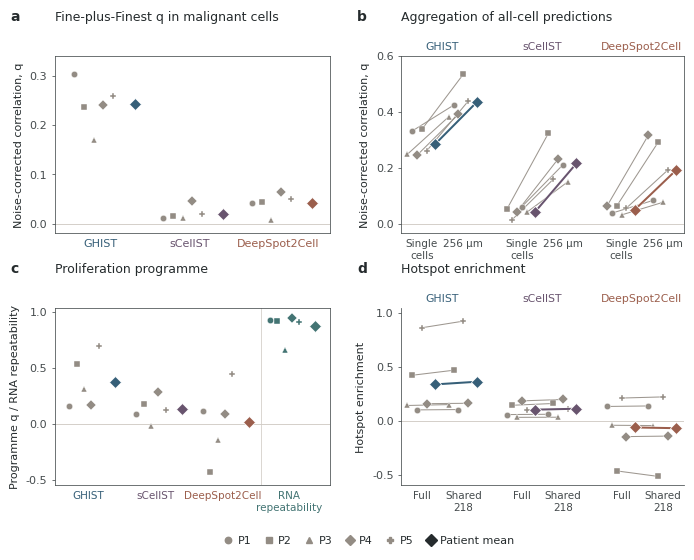

Python code for this plot: (Note: this script raises an exception after producing the figure.)
"""Compact GHIST figure; common-scoreable-gene patient-level panel data; no external files required.

Render with python figure.py.
The output canvas is exactly 180 x 144 mm, without automatic cropping.
"""
from pathlib import Path
from io import StringIO
from itertools import permutations
import csv
import re
import numpy as np
import matplotlib
matplotlib.use('Agg')
import matplotlib.pyplot as plt
from matplotlib.lines import Line2D
from matplotlib import patheffects

# === DATA SECTOR (edit here) ===
DATA_TSV = r'''panel	model	patient	metric	view	population	band	value	n_training_seeds	eligible_genes
a	DeepSpot2Cell	patient_1	q	native_neoplastic	Neoplastic	B4+B5	0.042570959578812698	1	
a	DeepSpot2Cell	patient_2	q	native_neoplastic	Neoplastic	B4+B5	0.044120376271884497	1	
a	DeepSpot2Cell	patient_3	q	native_neoplastic	Neoplastic	B4+B5	0.0067082113379821002	1	
a	DeepSpot2Cell	patient_4	q	native_neoplastic	Neoplastic	B4+B5	0.064289962754691898	1	
a	DeepSpot2Cell	patient_5	q	native_neoplastic	Neoplastic	B4+B5	0.050643103220052499	1	
a	GHIST	patient_1	q	native_neoplastic	Neoplastic	B4+B5	0.30370218464288118	5	
a	GHIST	patient_2	q	native_neoplastic	Neoplastic	B4+B5	0.2376805084328141	5	
a	GHIST	patient_3	q	native_neoplastic	Neoplastic	B4+B5	0.16896563574874349	5	
a	GHIST	patient_4	q	native_neoplastic	Neoplastic	B4+B5	0.24082721653476691	5	
a	GHIST	patient_5	q	native_neoplastic	Neoplastic	B4+B5	0.25908889050512501	5	
a	sCellST	patient_1	q	native_neoplastic	Neoplastic	B4+B5	0.010572568410156099	1	
a	sCellST	patient_2	q	native_neoplastic	Neoplastic	B4+B5	0.0147798488300197	1	
a	sCellST	patient_3	q	native_neoplastic	Neoplastic	B4+B5	0.011347202012835501	1	
a	sCellST	patient_4	q	native_neoplastic	Neoplastic	B4+B5	0.045890197896853301	1	
a	sCellST	patient_5	q	native_neoplastic	Neoplastic	B4+B5	0.018962918475437001	1	
b	DeepSpot2Cell	patient_1	q	grid_256um	all	B4+B5	0.083448596349511101	1	
b	DeepSpot2Cell	patient_2	q	grid_256um	all	B4+B5	0.29134221888859269	1	
b	DeepSpot2Cell	patient_3	q	grid_256um	all	B4+B5	0.076614903388368794	1	
b	DeepSpot2Cell	patient_4	q	grid_256um	all	B4+B5	0.31639028912853179	1	
b	DeepSpot2Cell	patient_5	q	grid_256um	all	B4+B5	0.19245398150031559	1	
b	DeepSpot2Cell	patient_1	q	native_all	all	B4+B5	0.037436416088196603	1	
b	DeepSpot2Cell	patient_2	q	native_all	all	B4+B5	0.062699805444331305	1	
b	DeepSpot2Cell	patient_3	q	native_all	all	B4+B5	0.0312419742411407	1	
b	DeepSpot2Cell	patient_4	q	native_all	all	B4+B5	0.061690173552454097	1	
b	DeepSpot2Cell	patient_5	q	native_all	all	B4+B5	0.0560178438870668	1	
b	GHIST	patient_1	q	grid_256um	all	B4+B5	0.42449111386324939	5	
b	GHIST	patient_2	q	grid_256um	all	B4+B5	0.53583730078097491	5	
b	GHIST	patient_3	q	grid_256um	all	B4+B5	0.38278564682092808	5	
b	GHIST	patient_4	q	grid_256um	all	B4+B5	0.39186433080063088	5	
b	GHIST	patient_5	q	grid_256um	all	B4+B5	0.43938436565492689	5	
b	GHIST	patient_1	q	native_all	all	B4+B5	0.33182979457600198	5	
b	GHIST	patient_2	q	native_all	all	B4+B5	0.33815924403708802	5	
b	GHIST	patient_3	q	native_all	all	B4+B5	0.2479475483788991	5	
b	GHIST	patient_4	q	native_all	all	B4+B5	0.24504021530374689	5	
b	GHIST	patient_5	q	native_all	all	B4+B5	0.26141383294659942	5	
b	sCellST	patient_1	q	grid_256um	all	B4+B5	0.21182744642207699	1	
b	sCellST	patient_2	q	grid_256um	all	B4+B5	0.32409759976027669	1	
b	sCellST	patient_3	q	grid_256um	all	B4+B5	0.15081589361040409	1	
b	sCellST	patient_4	q	grid_256um	all	B4+B5	0.23254014233526901	1	
b	sCellST	patient_5	q	grid_256um	all	B4+B5	0.15926690211192521	1	
b	sCellST	patient_1	q	native_all	all	B4+B5	0.060224997067276999	1	
b	sCellST	patient_2	q	native_all	all	B4+B5	0.052307526448912199	1	
b	sCellST	patient_3	q	native_all	all	B4+B5	0.040224479718308399	1	
b	sCellST	patient_4	q	native_all	all	B4+B5	0.041648995021803102	1	
b	sCellST	patient_5	q	native_all	all	B4+B5	0.0134415806897268	1	
c	DeepSpot2Cell	patient_1	programme_q	neighbourhood	Neoplastic	not_applicable	0.10995122024251247	1	
c	DeepSpot2Cell	patient_2	programme_q	neighbourhood	Neoplastic	not_applicable	-0.4288018923294329	1	
c	DeepSpot2Cell	patient_3	programme_q	neighbourhood	Neoplastic	not_applicable	-0.1448846236901093	1	
c	DeepSpot2Cell	patient_4	programme_q	neighbourhood	Neoplastic	not_applicable	0.08273557291248312	1	
c	DeepSpot2Cell	patient_5	programme_q	neighbourhood	Neoplastic	not_applicable	0.4400330668981038	1	
c	DeepSpot2Cell	patient_1	rna_repeatability	neighbourhood	Neoplastic	not_applicable	0.9221016108790281	1	
c	DeepSpot2Cell	patient_2	rna_repeatability	neighbourhood	Neoplastic	not_applicable	0.9152175760552672	1	
c	DeepSpot2Cell	patient_3	rna_repeatability	neighbourhood	Neoplastic	not_applicable	0.6587274998863519	1	
c	DeepSpot2Cell	patient_4	rna_repeatability	neighbourhood	Neoplastic	not_applicable	0.9390166261001514	1	
c	DeepSpot2Cell	patient_5	rna_repeatability	neighbourhood	Neoplastic	not_applicable	0.9104577043461534	1	
c	GHIST	patient_1	programme_q	neighbourhood	Neoplastic	not_applicable	0.15679567613265638	5	
c	GHIST	patient_2	programme_q	neighbourhood	Neoplastic	not_applicable	0.5315409571325287	5	
c	GHIST	patient_3	programme_q	neighbourhood	Neoplastic	not_applicable	0.31096112422411154	5	
c	GHIST	patient_4	programme_q	neighbourhood	Neoplastic	not_applicable	0.1689541030814177	5	
c	GHIST	patient_5	programme_q	neighbourhood	Neoplastic	not_applicable	0.6905551879987075	5	
c	GHIST	patient_1	rna_repeatability	neighbourhood	Neoplastic	not_applicable	0.9221016108790281	5	
c	GHIST	patient_2	rna_repeatability	neighbourhood	Neoplastic	not_applicable	0.9152175760552673	5	
c	GHIST	patient_3	rna_repeatability	neighbourhood	Neoplastic	not_applicable	0.6587274998863519	5	
c	GHIST	patient_4	rna_repeatability	neighbourhood	Neoplastic	not_applicable	0.9390166261001515	5	
c	GHIST	patient_5	rna_repeatability	neighbourhood	Neoplastic	not_applicable	0.9104577043461534	5	
c	sCellST	patient_1	programme_q	neighbourhood	Neoplastic	not_applicable	0.08729844637458213	1	
c	sCellST	patient_2	programme_q	neighbourhood	Neoplastic	not_applicable	0.17494448733549917	1	
c	sCellST	patient_3	programme_q	neighbourhood	Neoplastic	not_applicable	-0.021485818027183804	1	
c	sCellST	patient_4	programme_q	neighbourhood	Neoplastic	not_applicable	0.2793011848252924	1	
c	sCellST	patient_5	programme_q	neighbourhood	Neoplastic	not_applicable	0.12446618014702945	1	
c	sCellST	patient_1	rna_repeatability	neighbourhood	Neoplastic	not_applicable	0.9221016108790281	1	
c	sCellST	patient_2	rna_repeatability	neighbourhood	Neoplastic	not_applicable	0.9152175760552672	1	
c	sCellST	patient_3	rna_repeatability	neighbourhood	Neoplastic	not_applicable	0.6587274998863519	1	
c	sCellST	patient_4	rna_repeatability	neighbourhood	Neoplastic	not_applicable	0.9390166261001514	1	
c	sCellST	patient_5	rna_repeatability	neighbourhood	Neoplastic	not_applicable	0.9104577043461534	1	
d	DeepSpot2Cell	patient_1	common_hotspot_contrast	neighbourhood	Neoplastic	not_applicable	0.13540134718462016	1	
d	DeepSpot2Cell	patient_2	common_hotspot_contrast	neighbourhood	Neoplastic	not_applicable	-0.5166542286428898	1	
d	DeepSpot2Cell	patient_3	common_hotspot_contrast	neighbourhood	Neoplastic	not_applicable	-0.04615899791455119	1	
d	DeepSpot2Cell	patient_4	common_hotspot_contrast	neighbourhood	Neoplastic	not_applicable	-0.14348997363881932	1	
d	DeepSpot2Cell	patient_5	common_hotspot_contrast	neighbourhood	Neoplastic	not_applicable	0.21922872858589929	1	
d	DeepSpot2Cell	patient_1	full_hotspot_contrast	neighbourhood	Neoplastic	not_applicable	0.13067860813301027	1	
d	DeepSpot2Cell	patient_2	full_hotspot_contrast	neighbourhood	Neoplastic	not_applicable	-0.4656525259322732	1	
d	DeepSpot2Cell	patient_3	full_hotspot_contrast	neighbourhood	Neoplastic	not_applicable	-0.043275097522372186	1	
d	DeepSpot2Cell	patient_4	full_hotspot_contrast	neighbourhood	Neoplastic	not_applicable	-0.1482301585797463	1	
d	DeepSpot2Cell	patient_5	full_hotspot_contrast	neighbourhood	Neoplastic	not_applicable	0.20866202748994916	1	
d	GHIST	patient_1	common_hotspot_contrast	neighbourhood	Neoplastic	not_applicable	0.10207975594042085	5	
d	GHIST	patient_2	common_hotspot_contrast	neighbourhood	Neoplastic	not_applicable	0.4658610267336002	5	
d	GHIST	patient_3	common_hotspot_contrast	neighbourhood	Neoplastic	not_applicable	0.1479623457522254	5	
d	GHIST	patient_4	common_hotspot_contrast	neighbourhood	Neoplastic	not_applicable	0.160222621798694	5	
d	GHIST	patient_5	common_hotspot_contrast	neighbourhood	Neoplastic	not_applicable	0.9206017893862601	5	
d	GHIST	patient_1	full_hotspot_contrast	neighbourhood	Neoplastic	not_applicable	0.09903852768766969	5	
d	GHIST	patient_2	full_hotspot_contrast	neighbourhood	Neoplastic	not_applicable	0.4193941746821136	5	
d	GHIST	patient_3	full_hotspot_contrast	neighbourhood	Neoplastic	not_applicable	0.13977848492566508	5	
d	GHIST	patient_4	full_hotspot_contrast	neighbourhood	Neoplastic	not_applicable	0.1567486564994599	5	
d	GHIST	patient_5	full_hotspot_contrast	neighbourhood	Neoplastic	not_applicable	0.8595137955068933	5	
d	sCellST	patient_1	common_hotspot_contrast	neighbourhood	Neoplastic	not_applicable	0.058441253387573486	1	
d	sCellST	patient_2	common_hotspot_contrast	neighbourhood	Neoplastic	not_applicable	0.15829761980251583	1	
d	sCellST	patient_3	common_hotspot_contrast	neighbourhood	Neoplastic	not_applicable	0.03117629583004035	1	
d	sCellST	patient_4	common_hotspot_contrast	neighbourhood	Neoplastic	not_applicable	0.1956394990629966	1	
d	sCellST	patient_5	common_hotspot_contrast	neighbourhood	Neoplastic	not_applicable	0.10462662737183359	1	
d	sCellST	patient_1	full_hotspot_contrast	neighbourhood	Neoplastic	not_applicable	0.055649711283434544	1	
d	sCellST	patient_2	full_hotspot_contrast	neighbourhood	Neoplastic	not_applicable	0.14155693402553549	1	
d	sCellST	patient_3	full_hotspot_contrast	neighbourhood	Neoplastic	not_applicable	0.02993890752849265	1	
d	sCellST	patient_4	full_hotspot_contrast	neighbourhood	Neoplastic	not_applicable	0.18243211285265715	1	
d	sCellST	patient_5	full_hotspot_contrast	neighbourhood	Neoplastic	not_applicable	0.09636831178863368	1'''
# === END DATA SECTOR ===
# Panel a/b: the same scoreable intersection is used for all three methods,
# separately per section, GHIST training seed and view (201-211 genes).
# eligible_genes is intentionally blank: no single gene count is assigned to a
# patient after section/seed aggregation. Baseline models retain one fit;
# their five matched support conditions are not five training replicates.


SOURCE_ROWS = list(csv.DictReader(StringIO(DATA_TSV.strip()), delimiter='\t'))
ROWS = [dict(r, value=float(r['value'])) for r in SOURCE_ROWS]
assert len(ROWS) == 105
METHODS = ['GHIST', 'sCellST', 'DeepSpot2Cell']
PATIENTS = [f'patient_{i}' for i in range(1, 6)]
MARKERS = ['o', 's', '^', 'D', 'P']

# Author-prescribed method colours, verified at L1 reference pixels:
# blue (1393,441), purple (408,1380), brick (1370,1391).
COLORS = {'GHIST': '#365F78', 'sCellST': '#68546E', 'DeepSpot2Cell': '#9B5E4C'}
PATIENT_INK = '#938C84'  # L1-PIL exact filled pixel (849,2175).
RNA_INK = '#437473'  # L1-PIL exact filled RNA marker pixel (1844,2025).
AXIS_INK = '#454B4D'  # L1 line pixels; L2 dark hairline, width 0.55 pt.
TEXT_INK = '#252B2D'  # L2 near-black text; accepted prior author constraint.
GUIDE_INK = '#D1CCC5'  # L1-PIL repeated guide colour in RNA region x920:1070,y1940:2050.
WHITE = '#FFFFFF'  # L1 white background.

plt.rcParams.update({
    'font.family': 'Arial', 'font.size': 8,
    'axes.labelsize': 8, 'axes.titlesize': 8,
    'xtick.labelsize': 7.5, 'ytick.labelsize': 8,
    'text.color': TEXT_INK, 'axes.labelcolor': TEXT_INK,
    'axes.edgecolor': AXIS_INK, 'axes.linewidth': .55,
    'xtick.color': AXIS_INK, 'ytick.color': AXIS_INK,
    'figure.facecolor': WHITE, 'axes.facecolor': WHITE,
    'savefig.facecolor': WHITE, 'pdf.fonttype': 42, 'ps.fonttype': 42,
    'svg.fonttype': 'none', 'axes.unicode_minus': False,
    'xtick.direction': 'out', 'ytick.direction': 'out',
})


def values(panel, model, metric=None, view=None):
    selected = [r for r in ROWS if r['panel'] == panel and r['model'] == model
                and (metric is None or r['metric'] == metric)
                and (view is None or r['view'] == view)]
    lookup = {r['patient']: r['value'] for r in selected}
    assert len(selected) == 5 and set(lookup) == set(PATIENTS)
    return np.array([lookup[p] for p in PATIENTS])


WIDTH_MM, HEIGHT_MM = 180, 144
PATIENT_SIZE, MEAN_SIZE = 4.6, 6.4
fig = plt.figure(figsize=(WIDTH_MM/25.4, HEIGHT_MM/25.4), dpi=300)
axes, patient_records, mean_records, pair_records, labels = [], [], [], [], []


def styled_axes(x, y, width, height, ylim, yticks, full_frame=True):
    ax = fig.add_axes([x/WIDTH_MM, y/HEIGHT_MM, width/WIDTH_MM, height/HEIGHT_MM])
    ax.set_ylim(*ylim)
    ax.set_yticks(yticks)
    ax.set_axisbelow(True)
    # L1-PIL b blank interior x340:650,y1000:1130: dark rows 0, dark columns 0.
    ax.grid(False)
    ax.tick_params(length=2.3, width=.55, pad=3, top=False, right=False)
    for side, spine in ax.spines.items():
        spine.set_visible(full_frame or side in ['left', 'bottom'])
        spine.set_linewidth(.55)
        spine.set_color(AXIS_INK)
    ax.axhline(0, color=GUIDE_INK, linewidth=.65, zorder=0)
    axes.append(ax)
    return ax


def panel_header(letter, title, x, y):
    labels.append(fig.text((x-11.2)/WIDTH_MM, y/HEIGHT_MM, letter,
                           fontsize=10, weight='bold', va='baseline', zorder=20))
    labels.append(fig.text(x/WIDTH_MM, y/HEIGHT_MM, title,
                           fontsize=9, weight='normal', va='baseline', zorder=20))


def patient_point(ax, x, y, p, panel, model, metric, color=PATIENT_INK):
    artist, = ax.plot(x, y, marker=MARKERS[p], markersize=PATIENT_SIZE,
                      linestyle='none', markerfacecolor=color,
                      markeredgecolor=WHITE, markeredgewidth=.30, zorder=3)
    patient_records.append(dict(ax=ax, x=float(x), y=float(y), panel=panel,
                                model=model, patient=PATIENTS[p], metric=metric,
                                artist=artist))


def mean_point(ax, x, ys, panel, model, metric, color):
    mu = float(np.mean(ys))
    artist, = ax.plot(x, mu, marker='D', markersize=MEAN_SIZE, linestyle='none',
                      markerfacecolor=color, markeredgecolor=WHITE,
                      markeredgewidth=.55, zorder=5)
    mean_records.append(dict(ax=ax, x=float(x), y=mu, panel=panel, model=model,
                             metric=metric, values=ys.copy(), artist=artist))
    return mu


def pair_jitter(ax, ys0, ys1):
    """Deterministic within-condition spread, preserving paired patient identity.

    Select only x offsets, never alter values. Avoid endpoint collisions in
    both conditions simultaneously. Each patient keeps one offset across pair.
    """
    candidate = np.array([-.46, -.30, -.14, .02, .18])
    best, best_score = None, -np.inf
    for offsets in permutations(candidate):
        distances = []
        for ys in [ys0, ys1]:
            coords = ax.transData.transform(np.column_stack([offsets, ys])) * 72/fig.dpi
            for p in range(5):
                for q in range(p+1, 5):
                    distances.append(np.linalg.norm(coords[p]-coords[q]))
        score = min(distances)
        if score > best_score:
            best, best_score = np.array(offsets), score
    return best


def grouped_pairs(ax, panel, key0, key1, condition_labels):
    ax.set_xlim(-.66, 8.57)
    ticks, tick_labels = [], []
    for j, model in enumerate(METHODS):
        if panel == 'b':
            ys0, ys1 = values(panel, model, view=key0), values(panel, model, view=key1)
        else:
            ys0, ys1 = values(panel, model, metric=key0), values(panel, model, metric=key1)
        offset = pair_jitter(ax, ys0, ys1)
        base = 3.25*j
        for p in range(5):
            xp = np.array([base, base+1.35])+offset[p]
            line, = ax.plot(xp, [ys0[p], ys1[p]], color=PATIENT_INK,
                            linewidth=.75, alpha=.9, zorder=1)
            pair_records.append(dict(panel=panel, model=model, patient=PATIENTS[p],
                                     key0=key0, key1=key1, x=xp.copy(),
                                     y=np.array([ys0[p], ys1[p]]), artist=line))
            patient_point(ax, xp[0], ys0[p], p, panel, model, key0)
            patient_point(ax, xp[1], ys1[p], p, panel, model, key1)
        mu0 = mean_point(ax, base+.45, ys0, panel, model, key0, COLORS[model])
        mu1 = mean_point(ax, base+1.80, ys1, panel, model, key1, COLORS[model])
        line, = ax.plot([base+.45, base+1.80], [mu0, mu1],
                        color=COLORS[model], linewidth=1.45, zorder=4)
        line.set_path_effects([patheffects.Stroke(linewidth=2.0, foreground=WHITE),
                              patheffects.Normal()])
        ax.text(base+.675, 1.027, model, transform=ax.get_xaxis_transform(),
                ha='center', va='bottom', fontsize=7.8, color=COLORS[model], zorder=20)
        ticks.extend([base+.02, base+1.37])
        tick_labels.extend(condition_labels)
    ax.set_xticks(ticks, tick_labels)
    ax.tick_params(axis='x', length=0, pad=4)


panel_header('a', "Fine-plus-Finest q in malignant cells", 16.5, 137)
ax_a = styled_axes(16.5, 83, 70, 45, (-.020, .340), [0, .1, .2, .3])
ax_a.set_xlim(-.48, 2.62)
ax_a.set_ylabel("Noise-corrected correlation, q", labelpad=4)
jitter = np.array([-.26, -.15, -.04, .07, .18])
for j, model in enumerate(METHODS):
    ys = values('a', model)
    for p,y in enumerate(ys):
        patient_point(ax_a, j+jitter[p], y, p, 'a', model, 'q')
    mean_point(ax_a, j+.42, ys, 'a', model, 'q', COLORS[model])
ax_a.set_xticks(np.arange(3)+.04, METHODS)
ax_a.tick_params(axis='x', length=0, labelsize=8, pad=4)
for t,model in zip(ax_a.get_xticklabels(), METHODS):
    t.set_color(COLORS[model])

panel_header('b', 'Aggregation of all-cell predictions', 104.5, 137)
ax_b = styled_axes(104.5, 83, 72, 45, (-.035, .60), [0, .2, .4, .6])
ax_b.set_ylabel("Noise-corrected correlation, q", labelpad=4)
grouped_pairs(ax_b, 'b', 'native_all', 'grid_256um', ['Single\ncells', '256 µm'])

panel_header('c', 'Proliferation programme', 16.5, 73)
ax_c = styled_axes(16.5, 19, 70, 45, (-.55, 1.03), [-.5, 0, .5, 1])
ax_c.set_xlim(-.48, 3.64)
ax_c.set_ylabel('Programme q / RNA repeatability', labelpad=4)
for j,model in enumerate(METHODS):
    ys = values('c', model, metric='programme_q')
    for p,y in enumerate(ys):
        patient_point(ax_c, j+jitter[p], y, p, 'c', model, 'programme_q')
    mean_point(ax_c, j+.42, ys, 'c', model, 'programme_q', COLORS[model])
rna = values('c', 'sCellST', metric='rna_repeatability')
for model in METHODS:
    assert np.allclose(rna, values('c', model, metric='rna_repeatability'), rtol=0, atol=2e-15)
for p,y in enumerate(rna):
    patient_point(ax_c, 3+jitter[p], y, p, 'c', 'RNA', 'rna_repeatability', RNA_INK)
mean_point(ax_c, 3.42, rna, 'c', 'RNA', 'rna_repeatability', RNA_INK)
ax_c.set_xticks(np.arange(4)+.03, ['GHIST', 'sCellST', 'DeepSpot2Cell', 'RNA\nrepeatability'])
ax_c.tick_params(axis='x', length=0, pad=4)
for t,col in zip(ax_c.get_xticklabels(), [COLORS[m] for m in METHODS]+[RNA_INK]):
    t.set_color(col)
ax_c.axvline(2.60, color=GUIDE_INK, linewidth=.55, zorder=0)

panel_header('d', "Hotspot enrichment", 104.5, 73)
ax_d = styled_axes(104.5, 19, 72, 45, (-.60, 1.04), [-.5, 0, .5, 1], full_frame=False)
ax_d.set_ylabel("Hotspot enrichment", labelpad=4)
grouped_pairs(ax_d, 'd', 'full_hotspot_contrast', 'common_hotspot_contrast', ['Full', 'Shared\n218'])

handles = [Line2D([], [], marker=m, color=PATIENT_INK, markersize=PATIENT_SIZE,
                  linestyle='none', label=f'P{i+1}') for i,m in enumerate(MARKERS)]
handles += [Line2D([], [], marker='D', color=TEXT_INK, markersize=MEAN_SIZE,
                   linestyle='none', label='Patient mean')]
legend = fig.legend(handles=handles, loc='lower center', bbox_to_anchor=(.535, .018),
                    ncol=6, frameon=False, fontsize=8, handlelength=1.0,
                    handletextpad=.35, columnspacing=1.05, borderaxespad=0)
legend.set_zorder(20)


def floor_check():
    fig.canvas.draw()
    renderer = fig.canvas.get_renderer()
    texts = []
    for ax in axes:
        texts += [t for t in ax.get_xticklabels()+ax.get_yticklabels()
                  +[ax.title, ax.xaxis.label, ax.yaxis.label]+list(ax.texts)
                  if t.get_visible() and t.get_text()]
    texts += labels+list(legend.get_texts())
    for t in texts:
        t.set_zorder(20)
    fig.canvas.draw()
    boxes = [(t,t.get_window_extent(renderer)) for t in texts]
    for i,(ta,ba) in enumerate(boxes):
        assert ba.x0 >= 0 and ba.y0 >= 0 and ba.x1 <= fig.bbox.width and ba.y1 <= fig.bbox.height, f'Clipped: {ta.get_text()}'
        for tb,bb in boxes[i+1:]:
            assert not ba.overlaps(bb), f'Overlap: {ta.get_text()} / {tb.get_text()}'
        for ax in axes:
            assert not ba.overlaps(ax.bbox), f'Text intersects data: {ta.get_text()}'
    assert min(t.get_fontsize() for t in texts) >= 7.5
    assert [sum(p['panel']==panel for p in patient_records) for panel in 'abcd'] == [15,30,20,30]
    assert len(mean_records) == 19 and len(pair_records) == 30
    source_path = Path(__file__).resolve().parent/'inputs'/'data.txt'
    source_check = 'SKIP (standalone copy, staged source absent)'
    if source_path.exists():
        external = list(csv.DictReader(StringIO(source_path.read_text(encoding='utf-8-sig').strip()), delimiter='\t'))
        assert SOURCE_ROWS == external, 'Inline data differs from frozen staged source'
        source_check = 'PASS (all 105 rows, every string field matches inputs/data.txt)'
    min_patient_distance, min_mean_clearance = np.inf, np.inf
    for i,record in enumerate(patient_records):
        ax, x, y = record['ax'], record['x'], record['y']
        assert ax.get_xlim()[0]<x<ax.get_xlim()[1] and ax.get_ylim()[0]<y<ax.get_ylim()[1]
        assert record['artist'].get_ydata()[0] == y
        model = 'sCellST' if record['model']=='RNA' else record['model']
        key = record['metric']
        source = [r for r in ROWS if r['panel']==record['panel'] and r['model']==model
                  and r['patient']==record['patient'] and (r['view']==key or r['metric']==key)]
        assert len(source)==1 and source[0]['value']==y, 'Point not bound to source'
        xy = ax.transData.transform((x,y)) * 72/fig.dpi
        for other in patient_records[i+1:]:
            if ax is other['ax']:
                dist = np.linalg.norm(xy-ax.transData.transform((other['x'],other['y']))*72/fig.dpi)
                min_patient_distance = min(min_patient_distance, dist)
        for mean in mean_records:
            if ax is mean['ax']:
                dist = np.linalg.norm(xy-ax.transData.transform((mean['x'],mean['y']))*72/fig.dpi)
                min_mean_clearance = min(min_mean_clearance, dist)
    assert min_patient_distance >= PATIENT_SIZE-.3, f'Patient symbols overlap: {min_patient_distance}'
    assert min_mean_clearance >= (PATIENT_SIZE+MEAN_SIZE)/2, f'Mean hides patient: {min_mean_clearance}'
    for record in mean_records:
        assert record['y'] == float(np.mean(record['values']))
        assert record['artist'].get_ydata()[0] == record['y']
    for record in pair_records:
        assert np.array_equal(record['artist'].get_ydata(), record['y'])
        for key,value in zip([record['key0'],record['key1']],record['y']):
            match = [r for r in ROWS if r['panel']==record['panel'] and r['model']==record['model']
                     and r['patient']==record['patient'] and (r['view']==key or r['metric']==key)]
            assert len(match)==1 and match[0]['value']==value
    negative_count = sum(p['y']<0 for p in patient_records)
    assert negative_count == 9
    report = [
        'figure_width_mm: 180.000 PASS', 'figure_height_mm: 144.000 PASS',
        'topology: 2 x 2, four grouped axes PASS',
        f'font_family: {plt.rcParams["font.family"]}',
        f'min_text_pt: {min(t.get_fontsize() for t in texts):.1f} PASS',
        'pdf_fonttype: 42 PASS', f'inline_source_binding: {source_check}',
        'text_bbox_pairwise_disjoint: PASS', 'annotation_tick_disjoint: PASS',
        'text_canvas_containment: PASS', 'cross_panel_label_bleed: PASS',
        'xlabel_canvas_containment: PASS',
        'text_obscured_by_marks: PASS (all text outside data boxes, zorder 20)',
        'all_patient_points_in_axes: PASS',
        f'patient_marker_diameter_pt: {PATIENT_SIZE:.1f}',
        f'mean_marker_diameter_pt: {MEAN_SIZE:.1f}',
        f'min_patient_center_distance_pt: {min_patient_distance:.3f} PASS',
        f'min_patient_mean_center_distance_pt: {min_mean_clearance:.3f} PASS',
        'input_rows: 105 PASS', 'unique_patient_points: 95 PASS (a15 b30 c20 d30)',
        'all_95_points_bound_to_source: PASS', 'all_30_pairs_bound_to_same_patient: PASS',
        'all_19_means_equal_five_patient_mean: PASS',
        'RNA_reference: one five-patient series; repeated rows agree within 2e-15 PASS',
        f'negative_values_retained: {negative_count} PASS', 'intervals_or_p_values: none PASS',
        f'b_DeepSpot2Cell_native_mean: {values("b","DeepSpot2Cell",view="native_all").mean():.17g}',
        'data_layer_max_zorder: 5; text_zorder: 20 PASS',
    ]
    for panel,ax in zip('abcd',axes):
        b = ax.get_window_extent(renderer)
        report.append(f'axes_{panel}_bbox_px: {b.x0:.1f},{b.y0:.1f},{b.x1:.1f},{b.y1:.1f}')
        report.append(f'axes_{panel}_limits: x={ax.get_xlim()}, y={ax.get_ylim()}')
    return '\n'.join(report)+'\n'


def main():
    stem = Path(__file__).stem
    outdir = Path(__file__).resolve().parent
    match = re.search(r'_iter(\d+)$', stem)
    suffix = f'iter{match.group(1)}' if match else 'final'
    report = floor_check()
    (outdir/f'floor_selfcheck_{suffix}.txt').write_text(report, encoding='utf-8')
    png = f'img_{suffix}.png' if match else 'figure.png'
    for name,fmt in [(png,'png'), (stem+'.pdf','pdf'), (stem+'.svg','svg')]:
        fig.savefig(outdir/name, format=fmt, dpi=300, facecolor=WHITE)
    print(report)


if __name__ == '__main__':
    main()
